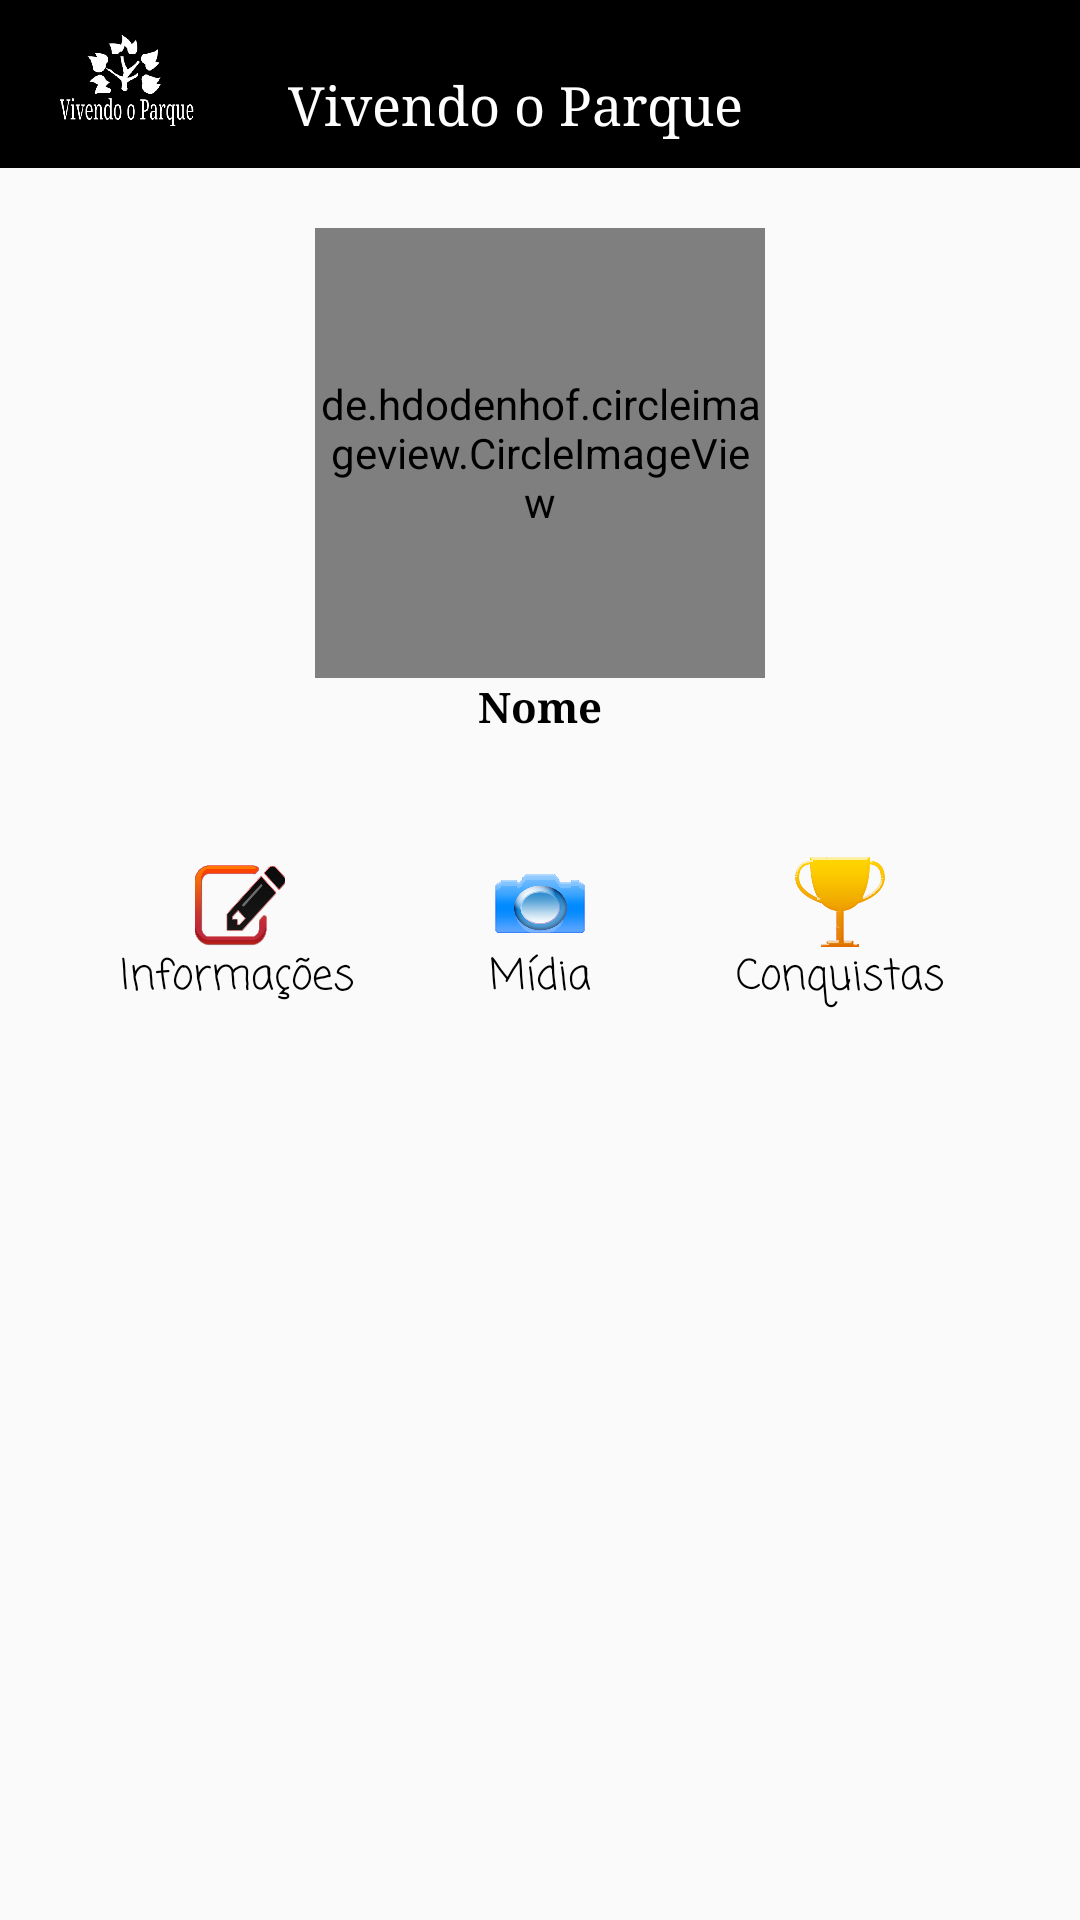

Write the Android layout XML for this screen, with the resource values it uses.
<!-- AndroidManifest.xml: application theme AppTheme -->
<!-- res/layout/perfil.xml -->
<?xml version="1.0" encoding="utf-8"?>
<LinearLayout xmlns:android="http://schemas.android.com/apk/res/android"
    android:layout_width="match_parent"
    xmlns:app="http://schemas.android.com/apk/res-auto"
    android:orientation="vertical"
    android:layout_height="match_parent">

    <androidx.appcompat.widget.Toolbar
        android:layout_width="match_parent"
        android:layout_height="wrap_content"
        android:background="#000"
        >
        <RelativeLayout
            android:layout_width="match_parent"
            android:layout_height="match_parent">
            <ImageView
                android:id="@+id/logo"
                android:layout_width="50dp"
                android:layout_height="50dp"
                android:src="@drawable/logo"
                android:layout_alignParentLeft="true"
                android:layout_marginRight="30dp"/>
            <TextView
                android:layout_width="wrap_content"
                android:layout_height="wrap_content"
                android:text="Vivendo o Parque"
                android:textColor="#fff"
                android:layout_marginTop="20dp"
                android:layout_toRightOf="@id/logo"
                android:textSize="18dp"
                android:fontFamily="serif"/>
            <ImageView
                android:id="@+id/sair"
                android:layout_width="50dp"
                android:layout_height="35dp"
                android:src="@drawable/ic_baseline_exit_to_app_24"
                app:tint="#fff"
                android:layout_alignParentRight="true"
                android:layout_marginRight="10dp"
                android:layout_marginTop="10dp"/>
        </RelativeLayout>
    </androidx.appcompat.widget.Toolbar>

    <ScrollView
        android:layout_width="match_parent"
        android:layout_height="match_parent">
        <LinearLayout
            android:layout_width="match_parent"
            android:layout_height="wrap_content"
            android:orientation="vertical">
            <de.hdodenhof.circleimageview.CircleImageView
                android:id="@+id/foto_perfil"
                android:layout_width="150dp"
                android:layout_height="150dp"
                android:layout_marginTop="20dp"
                android:layout_gravity="center"
                android:src="@drawable/icone_perfil"/>
            <TextView
                android:id="@+id/nome"
                android:layout_width="match_parent"
                android:layout_height="wrap_content"
                android:text="Nome"
                android:gravity="center"
                android:fontFamily="serif"
                android:textColor="#000"
                android:textStyle="bold"
                android:layout_marginLeft="40dp"
                android:layout_marginRight="40dp"/>
            <RelativeLayout
                android:layout_width="match_parent"
                android:layout_height="wrap_content"
                android:layout_marginTop="20dp"
                android:gravity="center">
                <FrameLayout
                    android:layout_width="80dp"
                    android:layout_height="wrap_content"
                    android:id="@+id/informacoes">
                    <ImageView
                        android:layout_width="30dp"
                        android:layout_height="30dp"
                        android:layout_gravity="center"
                        android:src="@drawable/informacoes"/>
                    <TextView
                        android:layout_width="match_parent"
                        android:layout_height="wrap_content"
                        android:text="Informações"
                        android:layout_marginTop="50dp"
                        android:textColor="#000"
                        android:fontFamily="casual"/>
                </FrameLayout>

                <FrameLayout
                    android:layout_width="80dp"
                    android:layout_height="wrap_content"
                    android:id="@+id/midia"
                    android:layout_toRightOf="@id/informacoes"
                    android:layout_marginLeft="20dp">
                    <ImageView
                        android:layout_width="30dp"
                        android:layout_height="30dp"
                        android:src="@drawable/midia"
                        android:layout_gravity="center"
                       />
                    <TextView
                        android:layout_width="match_parent"
                        android:layout_height="wrap_content"
                        android:text="Mídia"
                        android:layout_marginTop="50dp"
                        android:gravity="center"
                        android:textColor="#000"
                        android:fontFamily="casual"/>
                </FrameLayout>
                <FrameLayout
                    android:layout_width="80dp"
                    android:layout_height="wrap_content"
                    android:id="@+id/conquistas"
                    android:layout_toRightOf="@id/midia"
                    android:layout_marginLeft="20dp">

                    <ImageView
                        android:layout_width="30dp"
                        android:layout_height="30dp"
                        android:src="@drawable/conquistas"
                        android:layout_gravity="center"/>
                    <TextView
                        android:layout_width="match_parent"
                        android:layout_height="wrap_content"
                        android:text="Conquistas"
                        android:layout_marginTop="50dp"
                        android:gravity="center"
                        android:textColor="#000"
                        android:fontFamily="casual"/>
                </FrameLayout>
            </RelativeLayout>
            <LinearLayout
                android:layout_width="match_parent"
                android:layout_height="wrap_content"
                android:orientation="vertical"
                android:layout_marginTop="10dp"
                android:id="@+id/containerperfil"/>
        </LinearLayout>
    </ScrollView>

</LinearLayout>
<!-- resources referenced by this layout -->
<resources>
  <!-- drawable conquistas: png bitmap (drawable, 39269 bytes) -->
  <!-- drawable icone_perfil: png bitmap (drawable, 104921 bytes) -->
  <!-- drawable informacoes: png bitmap (drawable, 48497 bytes) -->
  <!-- drawable logo: png bitmap (drawable, 20938 bytes) -->
  <!-- drawable midia: png bitmap (drawable, 46030 bytes) -->
  <style name="AppTheme" parent="Theme.AppCompat.Light.NoActionBar">
          
          <item name="colorPrimary">@color/colorPrimary</item>
          <item name="colorPrimaryDark">@color/colorPrimaryDark</item>
          <item name="colorAccent">@color/colorAccent</item>
      </style>
  <!-- not gathered from this repository: default colours our renderer supplied (Android Studio template values) -->
  <color name="colorPrimary">#FF6200EE</color>
  <color name="colorPrimaryDark">#FF3700B3</color>
  <color name="colorAccent">#FF03DAC5</color>
</resources>
